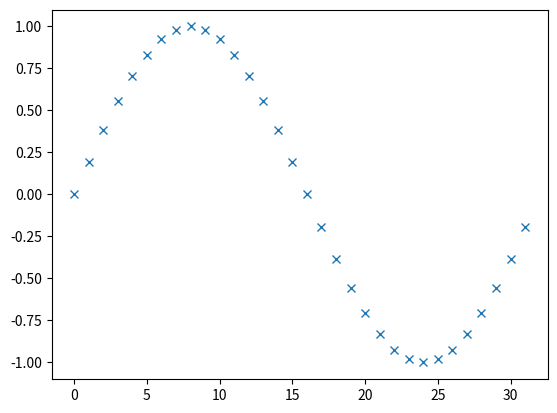
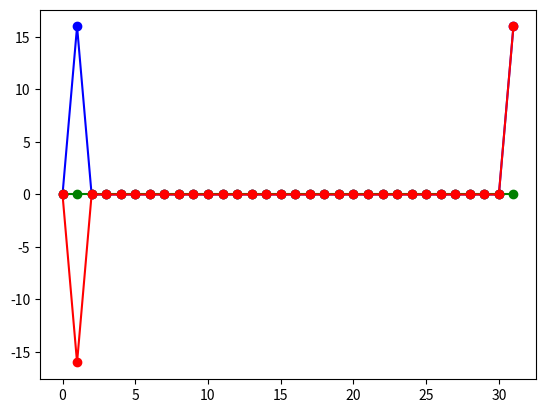
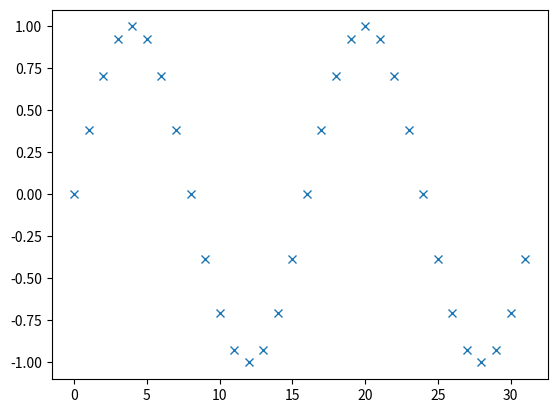
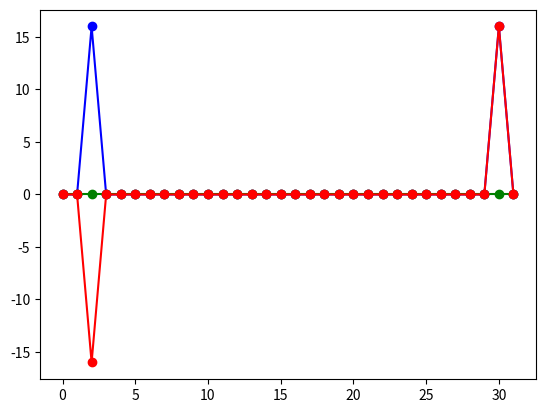
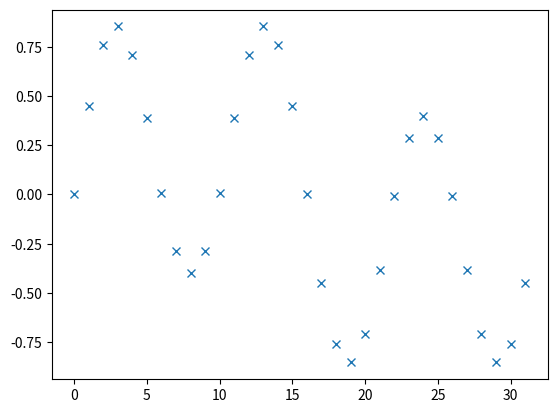

Write the Python code that produced these figures, in order.
import numpy as np
import scipy as sp
import matplotlib.pyplot as plt

N = 32
t = np.arange(N)
x = np.sin(2 * np.pi / N * t)
plt.plot(t,x,"x")
#plt.show()
plt.clf()

from scipy.fftpack import fft, ifft

X = fft(x)
print(X)
plt.plot(np.abs(X), "bo-")
plt.plot(np.real(X),"go-")
plt.plot(np.imag(X),"ro-")
#plt.show()
plt.clf()

f = 2
x = np.sin(2 * np.pi / N * f * t)
plt.plot(t, x,"x")
#plt.show()
plt.clf()

X = fft(x)
print(X)
plt.plot(np.abs(X), "bo-")
plt.plot(np.real(X),"go-")
plt.plot(np.imag(X),"ro-")
#plt.show()
plt.clf()

f0 = 1
f1 = 3
x = 0.3 * np.sin(2 * np.pi / N * f0 * t) + 0.7 * np.sin(2 * np.pi / N * f1 *t)
plt.plot(t,x,"x")
#plt.show()
plt.clf()
